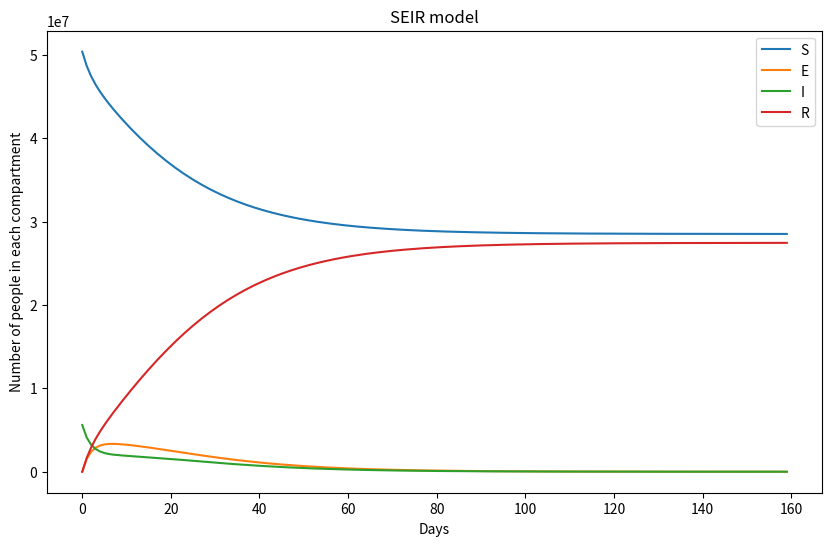

The script that saved this image:
import numpy as np
import matplotlib.pyplot as plt
from scipy.integrate import solve_ivp
import pandas as pd

### https://adventuresinpython.blogspot.com/2012/08/fitting-differential-equation-system-to.html

### Population of England
N = 56000000

### Initial conditions
E0 = 0 
I0 = 5600000 ### 10% of the population infected at the start of the simulation
R0 = 0
S0 = N - I0 - R0 - E0 
days = 160

### Parameters
sigma = 1/5.2
gamma = 1/2.9
beta = 0.4

### SEIR equations
def ode_model(t, y, N, beta, sigma, gamma):
    S, E, I, R = y
    dSdt = -beta * S * I / N
    dEdt = beta * S * I / N - sigma * E
    dIdt = sigma * E - gamma * I
    dRdt = gamma * I
    return [dSdt, dEdt, dIdt, dRdt]

def ode_solver(t, initial_conditions, parameters, N):
    beta, sigma, gamma = parameters

    sol = solve_ivp(
        ode_model,
        (t[0], t[-1]),
        [S0, E0, I0, R0],
        args=(N, beta, sigma, gamma),
        t_eval=t
    )
    return sol

### Run the model
def run_seir(days, S0, E0, I0, R0, beta, sigma, gamma):
    tspan = np.arange(0, days)
    sol = ode_solver(tspan, [S0, E0, I0, R0], [beta, sigma, gamma], N)
    
    S, E, I, R = sol.y
    return tspan, S, E, I, R  

t, S, E, I, R = run_seir(days, S0, E0, I0, R0, beta, sigma, gamma)

### Plot results from SEIR model
plt.figure(figsize=(10, 6))
plt.plot(t, S)
plt.plot(t, E)
plt.plot(t, I)
plt.plot(t, R)
plt.legend(["S", "E", "I", "R"])
plt.title("SEIR model")
plt.xlabel("Days")
plt.ylabel("Number of people in each compartment")
plt.show()
